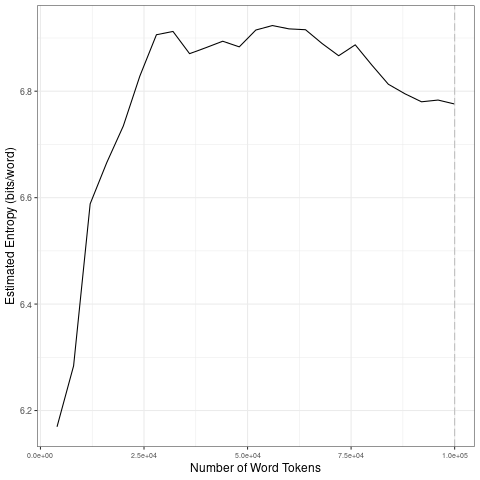

The file beside this chart, header and first rows:
file, entropy.Corpus.Size, entropy.Entropy, sd.Corpus.Size, sd.SD
data/covid-clean/2020_by_es/2020-08-20_t…, 4000, 6.169, 20000, 0.2478
data/covid-clean/2020_by_es/2020-08-20_t…, 8000, 6.284, 40000, 0.03341
data/covid-clean/2020_by_es/2020-08-20_t…, 12000, 6.588, 60000, 0.01706
data/covid-clean/2020_by_es/2020-08-20_t…, 16000, 6.666, 80000, 0.0251
data/covid-clean/2020_by_es/2020-08-20_t…, 20000, 6.735, 1e+05, 0.01496
data/covid-clean/2020_by_es/2020-08-20_t…, 24000, 6.829, 20000, 0.2478
data/covid-clean/2020_by_es/2020-08-20_t…, 28000, 6.906, 40000, 0.03341
data/covid-clean/2020_by_es/2020-08-20_t…, 32000, 6.912, 60000, 0.01706
data/covid-clean/2020_by_es/2020-08-20_t…, 36000, 6.871, 80000, 0.0251
data/covid-clean/2020_by_es/2020-08-20_t…, 40000, 6.882, 1e+05, 0.01496
data/covid-clean/2020_by_es/2020-08-20_t…, 44000, 6.894, 20000, 0.2478
data/covid-clean/2020_by_es/2020-08-20_t…, 48000, 6.883, 40000, 0.03341
data/covid-clean/2020_by_es/2020-08-20_t…, 52000, 6.915, 60000, 0.01706
data/covid-clean/2020_by_es/2020-08-20_t…, 56000, 6.923, 80000, 0.0251
data/covid-clean/2020_by_es/2020-08-20_t…, 60000, 6.917, 1e+05, 0.01496
data/covid-clean/2020_by_es/2020-08-20_t…, 64000, 6.916, 20000, 0.2478
data/covid-clean/2020_by_es/2020-08-20_t…, 68000, 6.89, 40000, 0.03341
data/covid-clean/2020_by_es/2020-08-20_t…, 72000, 6.867, 60000, 0.01706
data/covid-clean/2020_by_es/2020-08-20_t…, 76000, 6.887, 80000, 0.0251
data/covid-clean/2020_by_es/2020-08-20_t…, 80000, 6.849, 1e+05, 0.01496
data/covid-clean/2020_by_es/2020-08-20_t…, 84000, 6.813, 20000, 0.2478
data/covid-clean/2020_by_es/2020-08-20_t…, 88000, 6.795, 40000, 0.03341
data/covid-clean/2020_by_es/2020-08-20_t…, 92000, 6.78, 60000, 0.01706
data/covid-clean/2020_by_es/2020-08-20_t…, 96000, 6.783, 80000, 0.0251
data/covid-clean/2020_by_es/2020-08-20_t…, 1e+05, 6.776, 1e+05, 0.01496
